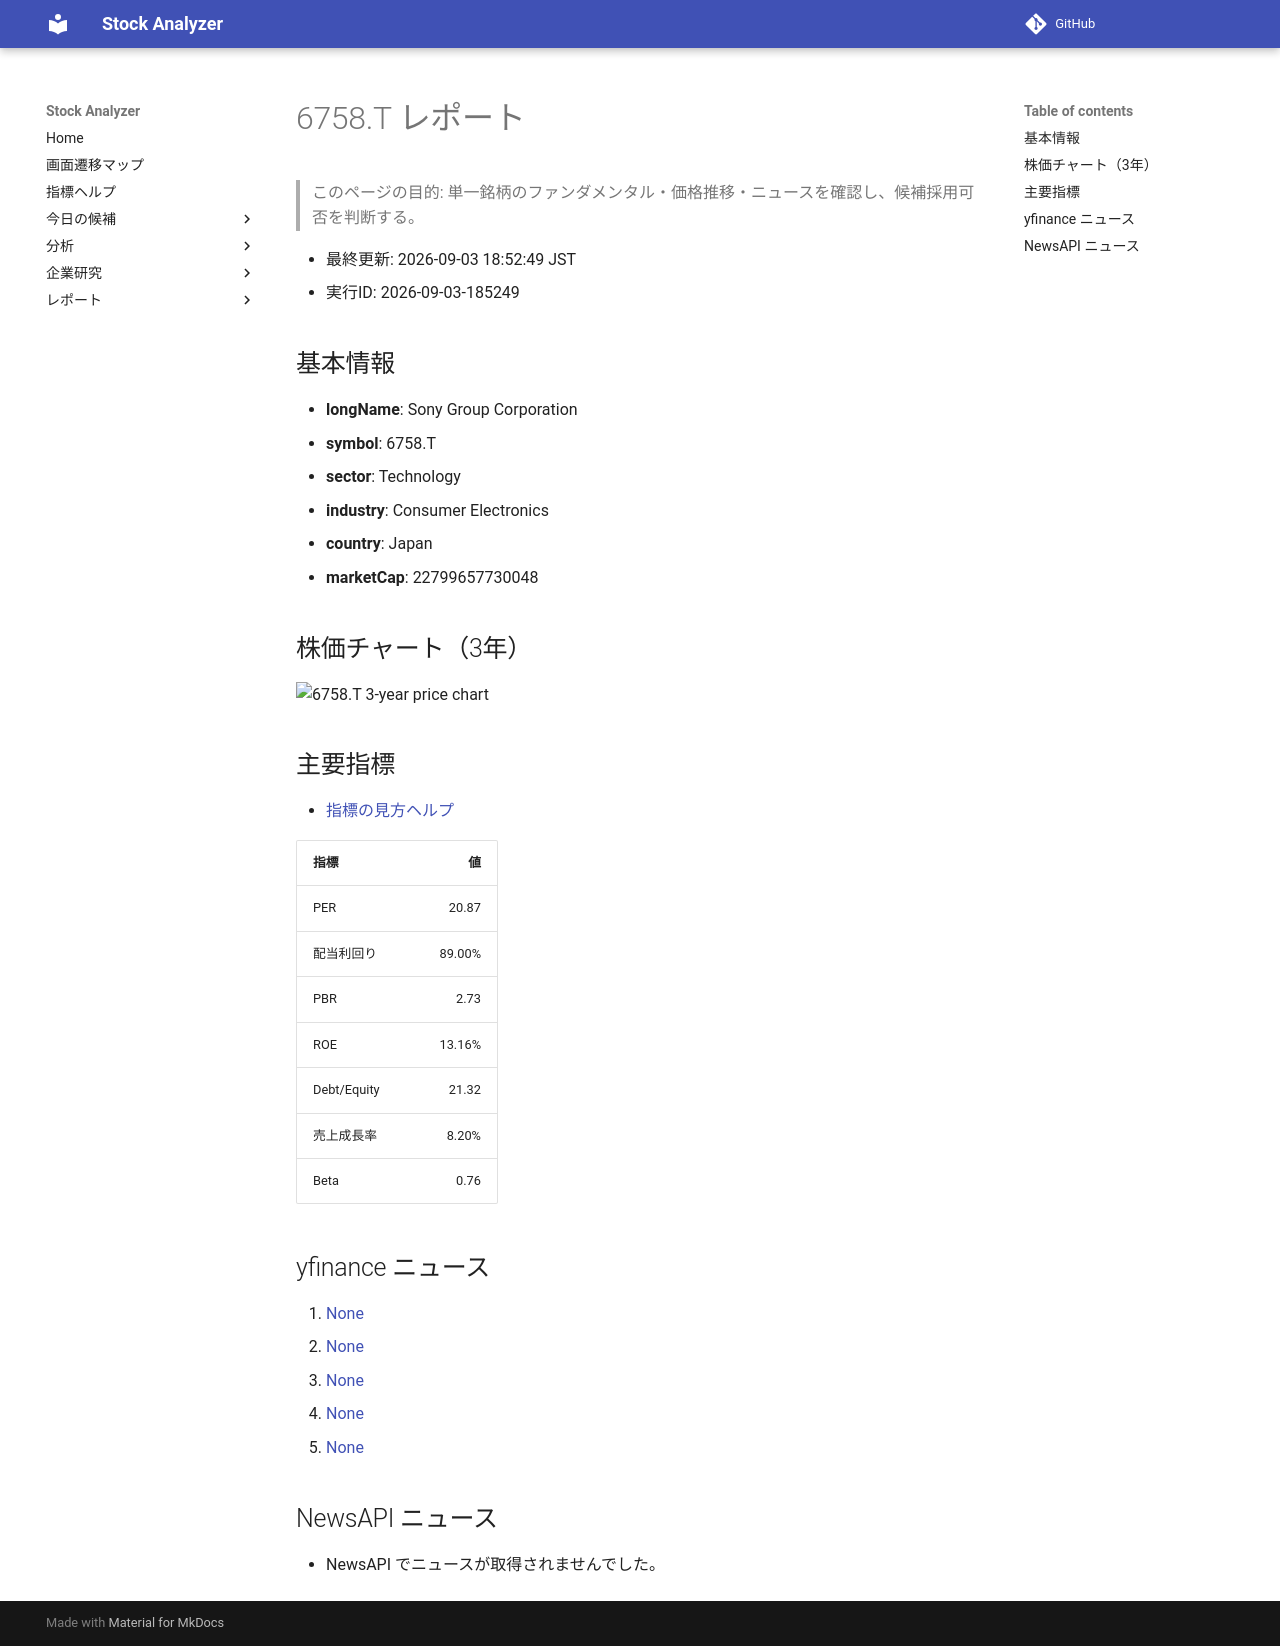

repository: Yumi-note/Making-APP · page: reports/2026-09-03/185249/6758_T/index.html · generator: mkdocs

# 6758.T レポート

> このページの目的: 単一銘柄のファンダメンタル・価格推移・ニュースを確認し、候補採用可否を判断する。

- 最終更新: 2026-09-03 18:52:49 JST
- 実行ID: 2026-09-03-185249

## 基本情報

- **longName**: Sony Group Corporation
- **symbol**: 6758.T
- **sector**: Technology
- **industry**: Consumer Electronics
- **country**: Japan
- **marketCap**: 22799657730048

## 株価チャート（3年）

![6758.T 3-year price chart](6758_T_3y.png)

## 主要指標

- [指標の見方ヘルプ](../../../../indicators.md)

| 指標 | 値 |
|---|---:|
| PER | 20.87 |
| 配当利回り | 89.00% |
| PBR | 2.73 |
| ROE | 13.16% |
| Debt/Equity | 21.32 |
| 売上成長率 | 8.20% |
| Beta | 0.76 |

## yfinance ニュース

1. [None](None)
2. [None](None)
3. [None](None)
4. [None](None)
5. [None](None)

## NewsAPI ニュース

- NewsAPI でニュースが取得されませんでした。
